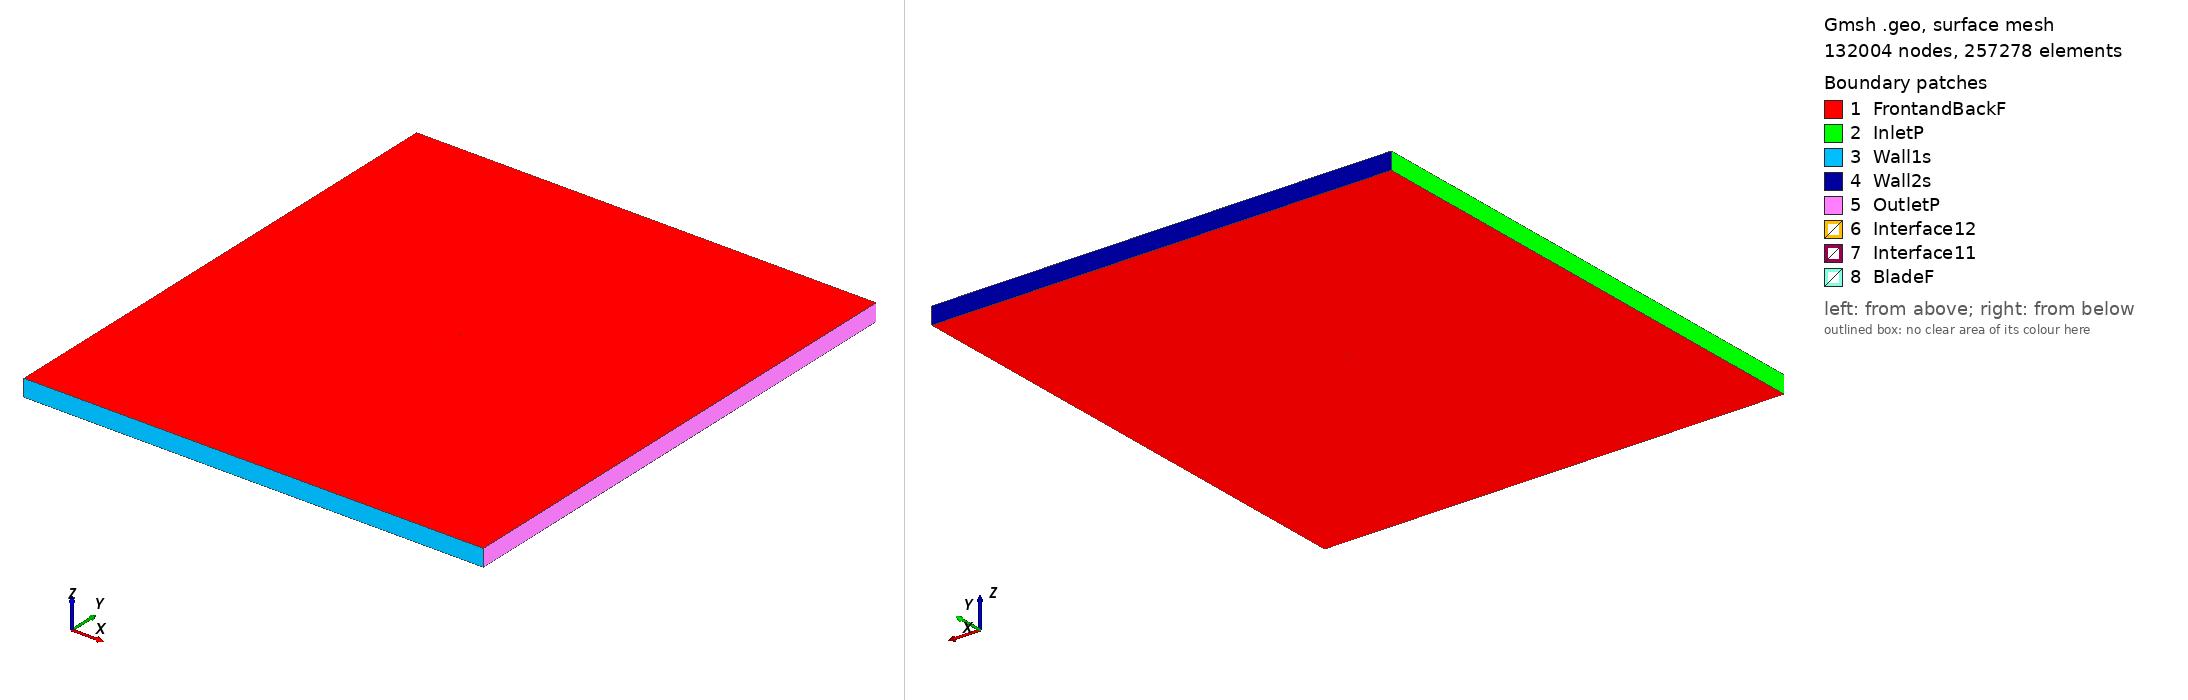

Gmsh geometry script, surface-meshed: 132004 nodes, 257278 surface elements. Boundary patches (legend numbers): 1 FrontandBackF, 2 InletP, 3 Wall1s, 4 Wall2s, 5 OutletP, 6 Interface12, 7 Interface11, 8 BladeF. Left view from above one corner, right view from below the opposite corner. Legend entries are the model's physical surfaces. The drawing asked Gmsh for element sizes between 1% and 20% of the model's largest extent; the script's own settings can give other sizes.

=== ag12_tsr_2.1774_aoa_4.7564.geo (drawn) ===
SetFactory("OpenCASCADE");

Point(1) = {0.074894, 0.734249, 0, 1.0};
Point(2) = {0.074590, 0.734300, 0, 1.0};
Point(3) = {0.072270, 0.734695, 0, 1.0};
Point(4) = {0.069949, 0.735088, 0, 1.0};
Point(5) = {0.067626, 0.735480, 0, 1.0};
Point(6) = {0.065303, 0.735870, 0, 1.0};
Point(7) = {0.062980, 0.736260, 0, 1.0};
Point(8) = {0.060657, 0.736649, 0, 1.0};
Point(9) = {0.058334, 0.737036, 0, 1.0};
Point(10) = {0.056013, 0.737422, 0, 1.0};
Point(11) = {0.053691, 0.737807, 0, 1.0};
Point(12) = {0.051369, 0.738190, 0, 1.0};
Point(13) = {0.049048, 0.738571, 0, 1.0};
Point(14) = {0.046726, 0.738950, 0, 1.0};
Point(15) = {0.044405, 0.739327, 0, 1.0};
Point(16) = {0.042084, 0.739702, 0, 1.0};
Point(17) = {0.039763, 0.740075, 0, 1.0};
Point(18) = {0.037442, 0.740445, 0, 1.0};
Point(19) = {0.035121, 0.740813, 0, 1.0};
Point(20) = {0.032799, 0.741178, 0, 1.0};
Point(21) = {0.030478, 0.741541, 0, 1.0};
Point(22) = {0.028157, 0.741900, 0, 1.0};
Point(23) = {0.025835, 0.742256, 0, 1.0};
Point(24) = {0.023513, 0.742609, 0, 1.0};
Point(25) = {0.021192, 0.742959, 0, 1.0};
Point(26) = {0.018871, 0.743304, 0, 1.0};
Point(27) = {0.016549, 0.743646, 0, 1.0};
Point(28) = {0.014228, 0.743984, 0, 1.0};
Point(29) = {0.011906, 0.744317, 0, 1.0};
Point(30) = {0.009585, 0.744646, 0, 1.0};
Point(31) = {0.007263, 0.744970, 0, 1.0};
Point(32) = {0.004942, 0.745289, 0, 1.0};
Point(33) = {0.002621, 0.745601, 0, 1.0};
Point(34) = {0.000300, 0.745909, 0, 1.0};
Point(35) = {-0.002021, 0.746210, 0, 1.0};
Point(36) = {-0.004342, 0.746504, 0, 1.0};
Point(37) = {-0.006662, 0.746791, 0, 1.0};
Point(38) = {-0.008982, 0.747071, 0, 1.0};
Point(39) = {-0.011302, 0.747343, 0, 1.0};
Point(40) = {-0.013622, 0.747606, 0, 1.0};
Point(41) = {-0.015942, 0.747861, 0, 1.0};
Point(42) = {-0.018260, 0.748106, 0, 1.0};
Point(43) = {-0.020577, 0.748340, 0, 1.0};
Point(44) = {-0.022894, 0.748564, 0, 1.0};
Point(45) = {-0.025209, 0.748776, 0, 1.0};
Point(46) = {-0.027522, 0.748974, 0, 1.0};
Point(47) = {-0.029835, 0.749160, 0, 1.0};
Point(48) = {-0.032145, 0.749330, 0, 1.0};
Point(49) = {-0.034452, 0.749485, 0, 1.0};
Point(50) = {-0.036758, 0.749623, 0, 1.0};
Point(51) = {-0.039060, 0.749742, 0, 1.0};
Point(52) = {-0.041359, 0.749842, 0, 1.0};
Point(53) = {-0.043654, 0.749919, 0, 1.0};
Point(54) = {-0.045944, 0.749973, 0, 1.0};
Point(55) = {-0.048228, 0.750000, 0, 1.0};
Point(56) = {-0.050505, 0.749999, 0, 1.0};
Point(57) = {-0.052771, 0.749967, 0, 1.0};
Point(58) = {-0.055025, 0.749899, 0, 1.0};
Point(59) = {-0.057260, 0.749791, 0, 1.0};
Point(60) = {-0.059475, 0.749639, 0, 1.0};
Point(61) = {-0.061659, 0.749435, 0, 1.0};
Point(62) = {-0.063805, 0.749171, 0, 1.0};
Point(63) = {-0.065893, 0.748839, 0, 1.0};
Point(64) = {-0.067895, 0.748431, 0, 1.0};
Point(65) = {-0.069751, 0.747943, 0, 1.0};
Point(66) = {-0.071350, 0.747396, 0, 1.0};
Point(67) = {-0.072564, 0.746856, 0, 1.0};
Point(68) = {-0.073386, 0.746385, 0, 1.0};
Point(69) = {-0.073925, 0.745994, 0, 1.0};
Point(70) = {-0.074283, 0.745664, 0, 1.0};
Point(71) = {-0.074525, 0.745374, 0, 1.0};
Point(72) = {-0.074677, 0.745109, 0, 1.0};
Point(73) = {-0.074742, 0.744861, 0, 1.0};
Point(74) = {-0.074712, 0.744609, 0, 1.0};
Point(75) = {-0.074570, 0.744356, 0, 1.0};
Point(76) = {-0.074317, 0.744110, 0, 1.0};
Point(77) = {-0.073945, 0.743853, 0, 1.0};
Point(78) = {-0.073398, 0.743558, 0, 1.0};
Point(79) = {-0.072564, 0.743202, 0, 1.0};
Point(80) = {-0.071297, 0.742775, 0, 1.0};
Point(81) = {-0.069583, 0.742319, 0, 1.0};
Point(82) = {-0.067599, 0.741897, 0, 1.0};
Point(83) = {-0.065479, 0.741523, 0, 1.0};
Point(84) = {-0.063296, 0.741197, 0, 1.0};
Point(85) = {-0.061072, 0.740909, 0, 1.0};
Point(86) = {-0.058820, 0.740652, 0, 1.0};
Point(87) = {-0.056547, 0.740421, 0, 1.0};
Point(88) = {-0.054259, 0.740212, 0, 1.0};
Point(89) = {-0.051961, 0.740020, 0, 1.0};
Point(90) = {-0.049656, 0.739844, 0, 1.0};
Point(91) = {-0.047343, 0.739682, 0, 1.0};
Point(92) = {-0.045026, 0.739533, 0, 1.0};
Point(93) = {-0.042704, 0.739394, 0, 1.0};
Point(94) = {-0.040377, 0.739263, 0, 1.0};
Point(95) = {-0.038047, 0.739142, 0, 1.0};
Point(96) = {-0.035714, 0.739027, 0, 1.0};
Point(97) = {-0.033378, 0.738919, 0, 1.0};
Point(98) = {-0.031039, 0.738816, 0, 1.0};
Point(99) = {-0.028698, 0.738718, 0, 1.0};
Point(100) = {-0.026352, 0.738623, 0, 1.0};
Point(101) = {-0.024006, 0.738531, 0, 1.0};
Point(102) = {-0.021658, 0.738441, 0, 1.0};
Point(103) = {-0.019309, 0.738353, 0, 1.0};
Point(104) = {-0.016958, 0.738266, 0, 1.0};
Point(105) = {-0.014606, 0.738180, 0, 1.0};
Point(106) = {-0.012253, 0.738095, 0, 1.0};
Point(107) = {-0.009898, 0.738009, 0, 1.0};
Point(108) = {-0.007544, 0.737922, 0, 1.0};
Point(109) = {-0.005191, 0.737836, 0, 1.0};
Point(110) = {-0.002839, 0.737747, 0, 1.0};
Point(111) = {-0.000487, 0.737658, 0, 1.0};
Point(112) = {0.001863, 0.737567, 0, 1.0};
Point(113) = {0.004212, 0.737474, 0, 1.0};
Point(114) = {0.006560, 0.737379, 0, 1.0};
Point(115) = {0.008908, 0.737281, 0, 1.0};
Point(116) = {0.011255, 0.737180, 0, 1.0};
Point(117) = {0.013600, 0.737075, 0, 1.0};
Point(118) = {0.015945, 0.736968, 0, 1.0};
Point(119) = {0.018290, 0.736856, 0, 1.0};
Point(120) = {0.020634, 0.736741, 0, 1.0};
Point(121) = {0.022977, 0.736622, 0, 1.0};
Point(122) = {0.025319, 0.736498, 0, 1.0};
Point(123) = {0.027662, 0.736370, 0, 1.0};
Point(124) = {0.030003, 0.736238, 0, 1.0};
Point(125) = {0.032343, 0.736101, 0, 1.0};
Point(126) = {0.034684, 0.735959, 0, 1.0};
Point(127) = {0.037024, 0.735813, 0, 1.0};
Point(128) = {0.039362, 0.735662, 0, 1.0};
Point(129) = {0.041701, 0.735506, 0, 1.0};
Point(130) = {0.044039, 0.735345, 0, 1.0};
Point(131) = {0.046376, 0.735179, 0, 1.0};
Point(132) = {0.048713, 0.735007, 0, 1.0};
Point(133) = {0.051050, 0.734831, 0, 1.0};
Point(134) = {0.053387, 0.734650, 0, 1.0};
Point(135) = {0.055722, 0.734463, 0, 1.0};
Point(136) = {0.058058, 0.734272, 0, 1.0};
Point(137) = {0.060393, 0.734076, 0, 1.0};
Point(138) = {0.062726, 0.733874, 0, 1.0};
Point(139) = {0.065061, 0.733668, 0, 1.0};
Point(140) = {0.067395, 0.733457, 0, 1.0};
Point(141) = {0.069728, 0.733241, 0, 1.0};
Point(142) = {0.072062, 0.733020, 0, 1.0};
Point(143) = {0.074395, 0.732795, 0, 1.0};
Point(144) = {0.074770, 0.732759, 0, 1.0};
Point(145) = {-0.074894, -0.734249, 0, 1.0};
Point(146) = {-0.074590, -0.734300, 0, 1.0};
Point(147) = {-0.072270, -0.734695, 0, 1.0};
Point(148) = {-0.069949, -0.735088, 0, 1.0};
Point(149) = {-0.067626, -0.735480, 0, 1.0};
Point(150) = {-0.065303, -0.735870, 0, 1.0};
Point(151) = {-0.062980, -0.736260, 0, 1.0};
Point(152) = {-0.060657, -0.736649, 0, 1.0};
Point(153) = {-0.058334, -0.737036, 0, 1.0};
Point(154) = {-0.056013, -0.737422, 0, 1.0};
Point(155) = {-0.053691, -0.737807, 0, 1.0};
Point(156) = {-0.051369, -0.738190, 0, 1.0};
Point(157) = {-0.049048, -0.738571, 0, 1.0};
Point(158) = {-0.046726, -0.738950, 0, 1.0};
Point(159) = {-0.044405, -0.739327, 0, 1.0};
Point(160) = {-0.042084, -0.739702, 0, 1.0};
Point(161) = {-0.039763, -0.740075, 0, 1.0};
Point(162) = {-0.037442, -0.740445, 0, 1.0};
Point(163) = {-0.035121, -0.740813, 0, 1.0};
Point(164) = {-0.032799, -0.741178, 0, 1.0};
Point(165) = {-0.030478, -0.741541, 0, 1.0};
Point(166) = {-0.028157, -0.741900, 0, 1.0};
Point(167) = {-0.025835, -0.742256, 0, 1.0};
Point(168) = {-0.023513, -0.742609, 0, 1.0};
Point(169) = {-0.021192, -0.742959, 0, 1.0};
Point(170) = {-0.018871, -0.743304, 0, 1.0};
Point(171) = {-0.016549, -0.743646, 0, 1.0};
Point(172) = {-0.014228, -0.743984, 0, 1.0};
Point(173) = {-0.011906, -0.744317, 0, 1.0};
Point(174) = {-0.009585, -0.744646, 0, 1.0};
Point(175) = {-0.007263, -0.744970, 0, 1.0};
Point(176) = {-0.004942, -0.745289, 0, 1.0};
Point(177) = {-0.002621, -0.745601, 0, 1.0};
Point(178) = {-0.000300, -0.745909, 0, 1.0};
Point(179) = {0.002021, -0.746210, 0, 1.0};
Point(180) = {0.004342, -0.746504, 0, 1.0};
Point(181) = {0.006662, -0.746791, 0, 1.0};
Point(182) = {0.008982, -0.747071, 0, 1.0};
Point(183) = {0.011302, -0.747343, 0, 1.0};
Point(184) = {0.013622, -0.747606, 0, 1.0};
Point(185) = {0.015942, -0.747861, 0, 1.0};
Point(186) = {0.018260, -0.748106, 0, 1.0};
Point(187) = {0.020577, -0.748340, 0, 1.0};
Point(188) = {0.022894, -0.748564, 0, 1.0};
Point(189) = {0.025209, -0.748776, 0, 1.0};
Point(190) = {0.027522, -0.748974, 0, 1.0};
Point(191) = {0.029835, -0.749160, 0, 1.0};
Point(192) = {0.032145, -0.749330, 0, 1.0};
Point(193) = {0.034452, -0.749485, 0, 1.0};
Point(194) = {0.036758, -0.749623, 0, 1.0};
Point(195) = {0.039060, -0.749742, 0, 1.0};
Point(196) = {0.041359, -0.749842, 0, 1.0};
Point(197) = {0.043654, -0.749919, 0, 1.0};
Point(198) = {0.045944, -0.749973, 0, 1.0};
Point(199) = {0.048228, -0.750000, 0, 1.0};
Point(200) = {0.050505, -0.749999, 0, 1.0};
Point(201) = {0.052771, -0.749967, 0, 1.0};
Point(202) = {0.055025, -0.749899, 0, 1.0};
Point(203) = {0.057260, -0.749791, 0, 1.0};
Point(204) = {0.059475, -0.749639, 0, 1.0};
Point(205) = {0.061659, -0.749435, 0, 1.0};
Point(206) = {0.063805, -0.749171, 0, 1.0};
Point(207) = {0.065893, -0.748839, 0, 1.0};
Point(208) = {0.067895, -0.748431, 0, 1.0};
Point(209) = {0.069751, -0.747943, 0, 1.0};
Point(210) = {0.071350, -0.747396, 0, 1.0};
Point(211) = {0.072564, -0.746856, 0, 1.0};
Point(212) = {0.073386, -0.746385, 0, 1.0};
Point(213) = {0.073925, -0.745994, 0, 1.0};
Point(214) = {0.074283, -0.745664, 0, 1.0};
Point(215) = {0.074525, -0.745374, 0, 1.0};
Point(216) = {0.074677, -0.745109, 0, 1.0};
Point(217) = {0.074742, -0.744861, 0, 1.0};
Point(218) = {0.074712, -0.744609, 0, 1.0};
Point(219) = {0.074570, -0.744356, 0, 1.0};
Point(220) = {0.074317, -0.744110, 0, 1.0};
Point(221) = {0.073945, -0.743853, 0, 1.0};
Point(222) = {0.073398, -0.743558, 0, 1.0};
Point(223) = {0.072564, -0.743202, 0, 1.0};
Point(224) = {0.071297, -0.742775, 0, 1.0};
Point(225) = {0.069583, -0.742319, 0, 1.0};
Point(226) = {0.067599, -0.741897, 0, 1.0};
Point(227) = {0.065479, -0.741523, 0, 1.0};
Point(228) = {0.063296, -0.741197, 0, 1.0};
Point(229) = {0.061072, -0.740909, 0, 1.0};
Point(230) = {0.058820, -0.740652, 0, 1.0};
Point(231) = {0.056547, -0.740421, 0, 1.0};
Point(232) = {0.054259, -0.740212, 0, 1.0};
Point(233) = {0.051961, -0.740020, 0, 1.0};
Point(234) = {0.049656, -0.739844, 0, 1.0};
Point(235) = {0.047343, -0.739682, 0, 1.0};
Point(236) = {0.045026, -0.739533, 0, 1.0};
Point(237) = {0.042704, -0.739394, 0, 1.0};
Point(238) = {0.040377, -0.739263, 0, 1.0};
Point(239) = {0.038047, -0.739142, 0, 1.0};
Point(240) = {0.035714, -0.739027, 0, 1.0};
Point(241) = {0.033378, -0.738919, 0, 1.0};
Point(242) = {0.031039, -0.738816, 0, 1.0};
Point(243) = {0.028698, -0.738718, 0, 1.0};
Point(244) = {0.026352, -0.738623, 0, 1.0};
Point(245) = {0.024006, -0.738531, 0, 1.0};
Point(246) = {0.021658, -0.738441, 0, 1.0};
Point(247) = {0.019309, -0.738353, 0, 1.0};
Point(248) = {0.016958, -0.738266, 0, 1.0};
Point(249) = {0.014606, -0.738180, 0, 1.0};
Point(250) = {0.012253, -0.738095, 0, 1.0};
Point(251) = {0.009898, -0.738009, 0, 1.0};
Point(252) = {0.007544, -0.737922, 0, 1.0};
Point(253) = {0.005191, -0.737836, 0, 1.0};
Point(254) = {0.002839, -0.737747, 0, 1.0};
Point(255) = {0.000487, -0.737658, 0, 1.0};
Point(256) = {-0.001863, -0.737567, 0, 1.0};
Point(257) = {-0.004212, -0.737474, 0, 1.0};
Point(258) = {-0.006560, -0.737379, 0, 1.0};
Point(259) = {-0.008908, -0.737281, 0, 1.0};
Point(260) = {-0.011255, -0.737180, 0, 1.0};
Point(261) = {-0.013600, -0.737075, 0, 1.0};
Point(262) = {-0.015945, -0.736968, 0, 1.0};
Point(263) = {-0.018290, -0.736856, 0, 1.0};
Point(264) = {-0.020634, -0.736741, 0, 1.0};
Point(265) = {-0.022977, -0.736622, 0, 1.0};
Point(266) = {-0.025319, -0.736498, 0, 1.0};
Point(267) = {-0.027662, -0.736370, 0, 1.0};
Point(268) = {-0.030003, -0.736238, 0, 1.0};
Point(269) = {-0.032343, -0.736101, 0, 1.0};
Point(270) = {-0.034684, -0.735959, 0, 1.0};
Point(271) = {-0.037024, -0.735813, 0, 1.0};
Point(272) = {-0.039362, -0.735662, 0, 1.0};
Point(273) = {-0.041701, -0.735506, 0, 1.0};
Point(274) = {-0.044039, -0.735345, 0, 1.0};
Point(275) = {-0.046376, -0.735179, 0, 1.0};
Point(276) = {-0.048713, -0.735007, 0, 1.0};
Point(277) = {-0.051050, -0.734831, 0, 1.0};
Point(278) = {-0.053387, -0.734650, 0, 1.0};
Point(279) = {-0.055722, -0.734463, 0, 1.0};
Point(280) = {-0.058058, -0.734272, 0, 1.0};
Point(281) = {-0.060393, -0.734076, 0, 1.0};
Point(282) = {-0.062726, -0.733874, 0, 1.0};
Point(283) = {-0.065061, -0.733668, 0, 1.0};
Point(284) = {-0.067395, -0.733457, 0, 1.0};
Point(285) = {-0.069728, -0.733241, 0, 1.0};
Point(286) = {-0.072062, -0.733020, 0, 1.0};
Point(287) = {-0.074395, -0.732795, 0, 1.0};
Point(288) = {-0.074770, -0.732759, 0, 1.0};

// Lines: first blade (splines 1-4)
Spline(1) = {1:48};
Spline(2) = {48:97};
Spline(3) = {97:144};
Spline(4) = {144,1};

// Lines: second blade (splines 5-8)
Spline(5) = {145:192};
Spline(6) = {192:241};
Spline(7) = {241:288};
Spline(8) = {288,145};

// Outer domain (points 20001-4 and lines)
Point(289) = {-13.50000000, -15.00000000, 0, 1.0};
Point(290) = {-13.50000000, 15.00000000, 0, 1.0};
Point(291) = {13.50000000, 15.00000000, 0, 1.0};
Point(292) = {13.50000000, -15.00000000, 0, 1.0};
Line(11) = {289, 290};
Line(12) = {290, 291};
Line(13) = {291, 292};
Line(14) = {289, 292};

// Interface (between moving and stationary domain) (circles)
Circle(9) = {0, 0, 0, 0.80000000, 0, 2*Pi};
Circle(10) = {0, 0, 0, 0.80000000, 0, 2*Pi};

// Loops collect Lines/Splines/etc (blade1, blade2, domain, first circle)
Line Loop(1) = {1:4};
Line Loop(2) = {5:8};
Line Loop(3) = {11,12,13,-14};
Line Loop(4) = {9};

// BooleanDifference cuts out the circle/interface from the domain
Plane Surface(1) = {3};
Plane Surface(2) = {4};
BooleanDifference{ Surface{1}; Delete;}{ Surface{2}; Delete;}

// This one cuts out the blades from the inner circle/interface
Line Loop(6) = {10};
Plane Surface(5) = {6};
Plane Surface(6) = {1};
Plane Surface(7) = {2};
BooleanDifference{ Surface{5}; Delete;}{ Surface{6,7}; Delete;}

// extrude to 3rd dimension
Extrude {0, 0, 1} {Surface{1}; Surface{5}; Layers{1}; Recombine;}

// Physical Surfaces are the named boundaries (patches)
Physical Surface("Interface11") = {12};
Physical Surface("Interface12") = {10};

// sides of domain
Physical Surface("InletP") = {6};
Physical Surface("OutletP") = {9};

// top and bottom of domain
Physical Surface("Wall1s") = {7};
Physical Surface("Wall2s") = {8};

// Check FrontandBackF by ensuring there is nothing in the 3rd dimension
Physical Surface("FrontandBackF") = {1,11,5,21};
Physical Surface("BladeF") = {13:20};
Physical Volume("Turbine") = {2};
Physical Volume("Farfield") = {1};

// settings for airfoil boundary layer
Field[1] = BoundaryLayer;
Field[1].EdgesList = {1:8};
Field[1].hwall_n = 1e-3;
Field[1].thickness = 1.5e-2;
Field[1].ratio = 1.05;
Field[1].Quads = 1;
BoundaryLayer Field = 1;

// control points for mesh (blade and interface)
// floor((arc length / 1.5mm)/ 6) -> Transfinite Line
Transfinite Line {1,2,3,5,6,7} = 33 Using Progression 1;
Transfinite Line {4,8} = 2 Using Progression 1;
Transfinite Line {9, 15} = 800 Using Progression 1;

// For more information on gmsh syntax, visit http://gmsh.info/doc/texinfo/gmsh.html
